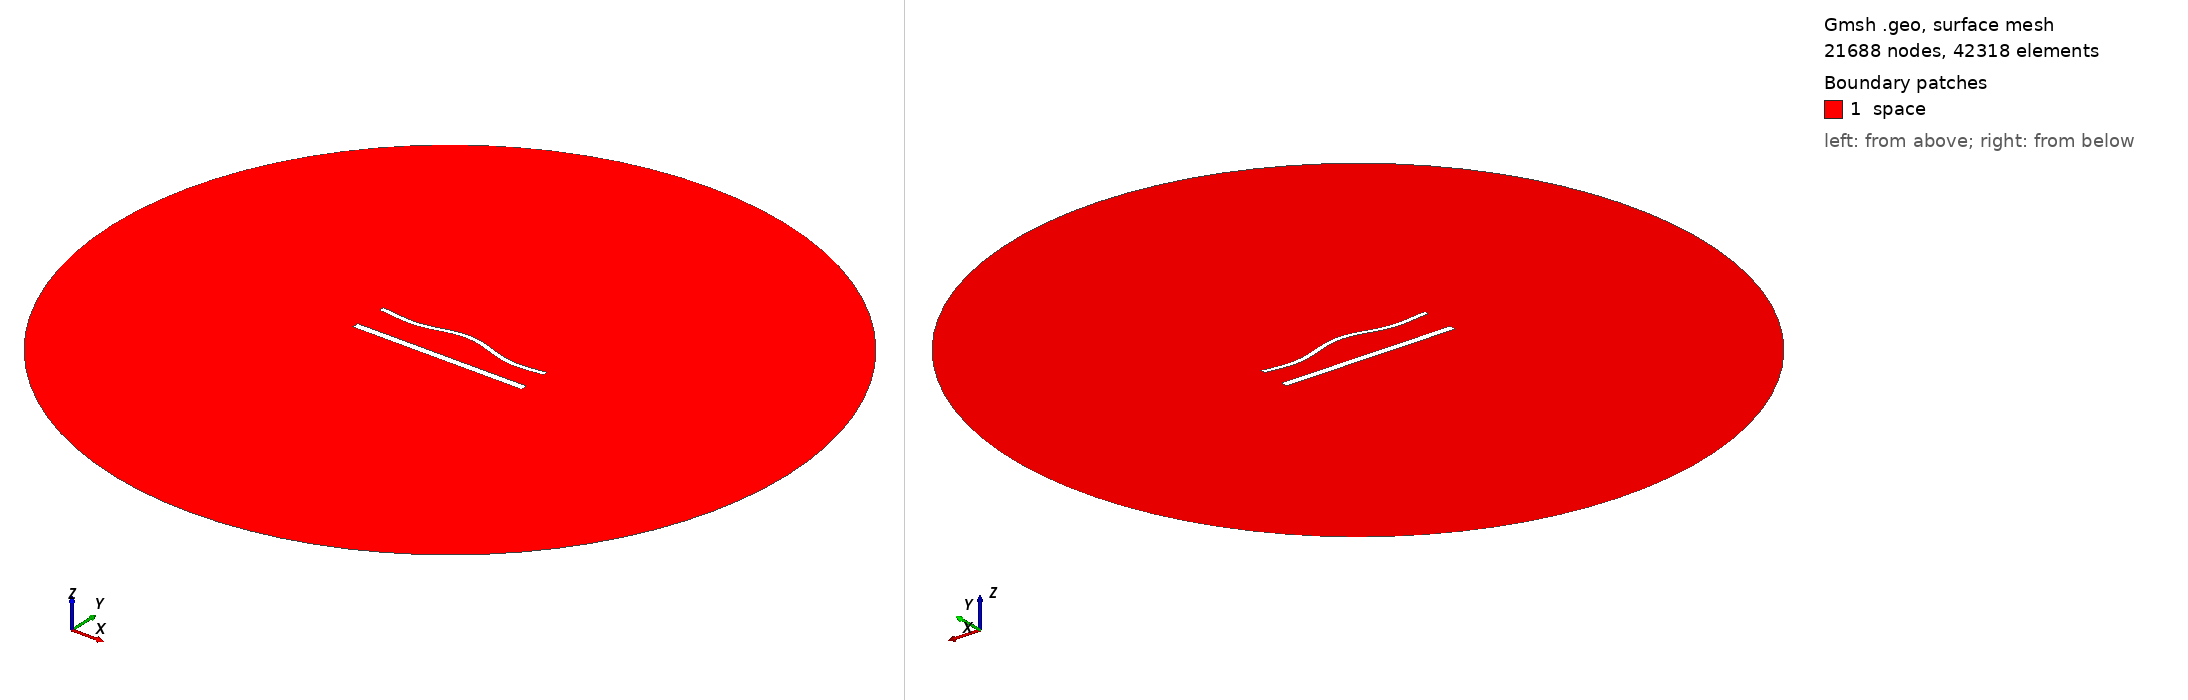

Gmsh geometry script, surface-meshed: 21688 nodes, 42318 surface elements. Boundary patches (legend numbers): 1 space. Left view from above one corner, right view from below the opposite corner. Legend entries are the model's physical surfaces. The drawing asked Gmsh for element sizes between 1% and 20% of the model's largest extent; the script's own settings can give other sizes.

=== 1642.geo (drawn) ===
//---------------------------------------
// Geometry kernel
//---------------------------------------

SetFactory("OpenCASCADE");



//---------------------------------------
// Parameters of the geometry
//---------------------------------------

// Overetch of the upper plate
overetch = 0.5;

// Distance between the plates
distance = 20.0;

// Discretization over the x axis (for the deformation)
nx = 50; 

// Length of the plate
L = 100 - overetch; 

// Number of modes
n = 4; 

// 1st mode coefficient
coeff(1) = -1.5;
beta(1) = 0.596864 * 3.1415926535 / L;

// 2nd mode coefficient
coeff(2) = 1.5;
beta(2) = 1.49418 * 3.1415926535 / L;

// 3rd mode coefficient
coeff(3) = 0.0;
beta(3) = 2.50025 * 3.1415926535 / L;

// 4th mode coefficient
coeff(4) = -1.5;
beta(4) = 3.49999 * 3.1415926535 / L;



//---------------------------------------
// Upper plate (deformed rectangle)
//---------------------------------------

// Coordiantes of the upper plate
xmin = -50;
xmax = 50 - overetch;

// Height of the upper plate
yheight = 4 - 2 * overetch;

// Indexes of the points
UpperID[] = {};
LowerID[] = {};
LeftID[] = {};
RightID[] = {};

// Point index
p = 1;

// Horizontal edges
For i In {1:nx}
    x = xmin + (i-1)*(xmax - xmin)/(nx-1);

    y_bottom = distance / 2 + overetch;
    For j In {1:n}
        C = (Cosh(beta(j)*L) + Cos(beta(j)*L)) / (Sinh(beta(j)*L) + Sin(beta(j)*L));
        y_bottom  = y_bottom + coeff(j) * (Cosh(beta(j)*(x+50)) - Cos(beta(j)*(x+50)) - C * (Sinh(beta(j)*(x+50)) - Sin(beta(j)*(x+50))));
    EndFor

    y_top = y_bottom + yheight;

    Point(p) = {x, y_top, 0, 1.0};
    UpperID[i] = p;
    p = p + 1;

    Point(p) = {x, y_bottom, 0, 1.0};
    LowerID[i] = p;
    p = p + 1;
EndFor

// Create point lists
UpperPts[] = {}; LowerPts[] = {};
For i In {1:nx}
  UpperPts[] += {UpperID[i]};
  LowerPts[] += {LowerID[i]};
EndFor

// Build splines
Spline(1) = {UpperPts[]};
Spline(2) = {LowerPts[]};
Line(3) = {LowerPts[nx-1], UpperPts[nx-1]};
Line(4) = {LowerPts[0], UpperPts[0]};

// Build the plane surface
Curve Loop(1) = {2, 3, -1, -4};
Plane Surface(1) = {1};



//---------------------------------------
// Lower plate (rectangle)
//---------------------------------------

// Vertices
Point(1001) = {-50, -distance/2, 0, 1.0};
Point(1002) = { 50, -distance/2, 0, 1.0};
Point(1003) = { 50,  -distance/2 + 4, 0, 1.0};
Point(1004) = {-50,  -distance/2 + 4, 0, 1.0};

// Edges
Line(5) = {1001, 1002};
Line(6) = {1002, 1003};
Line(7) = {1003, 1004};
Line(8) = {1004, 1001};

// Plane surface
Line Loop(2) = {5, 6, 7, 8};
Plane Surface(2) = {2}; 



//---------------------------------------
// Outer (fictious) boundary
//---------------------------------------

// Points
Point(1005) = {0, 0, 0};       // Center
Point(1006) = {200, 0, 0};     // Start point
Point(1007) = {0, 200, 0};     // 90 degrees
Point(1008) = {-200, 0, 0};    // 180 degrees
Point(1009) = {0, -200, 0};    // 270 degrees

// Circle arcs (each needs start, center, end)
Circle(9) = {1006, 1005, 1007};
Circle(10) = {1007, 1005, 1008};
Circle(11) = {1008, 1005, 1009};
Circle(12) = {1009, 1005, 1006};

// Plane surface for the entire domain
Curve Loop(3) = {9, 10, 11, 12};
Surface(3) = {3};

// Subtract the plates from the whole domain to obtain the actual domain where we want to solve the equations
BooleanDifference{ Surface{3}; Delete; }{ Surface{1}; Surface{2}; Delete; }




//---------------------------------------
// Transfinite Lines/Curves
//---------------------------------------

// Set the number of points on the boundaries
r = 6;
d = 0.15;

// Plates
Transfinite Curve {1} = 50*r/4 Using Progression 1;
Transfinite Line {2} = 50*r Using Progression 1;
Transfinite Curve {3, 4} = 2*r Using Progression 1+d;
Transfinite Line {5} = 50*r/4 Using Progression 1;
Transfinite Line {7} = 50*r Using Progression 1;
Transfinite Line {6} = 2*r Using Progression 1-d;
Transfinite Line {8} = 2*r Using Progression 1+d;

// Outer boundary
Transfinite Line {9, 10, 11, 12} = 20 Using Progression 1;



//---------------------------------------
// Physical groups
//---------------------------------------                

// Physical curves (boundaries)
Physical Line("force_segment", 10) = {2};
Physical Line("upper_plate", 11) = {1, 3, 4};
Physical Line("lower_plate", 12) = {5, 6, 7, 8};
Physical Line("boundary", 20) = {9, 10, 11, 12};

// Physical Surfaces
Physical Surface("space", 30) = {3};



//---------------------------------------
// 6. Generate the Mesh
//---------------------------------------

// 2D mesh generation
Mesh 2;
